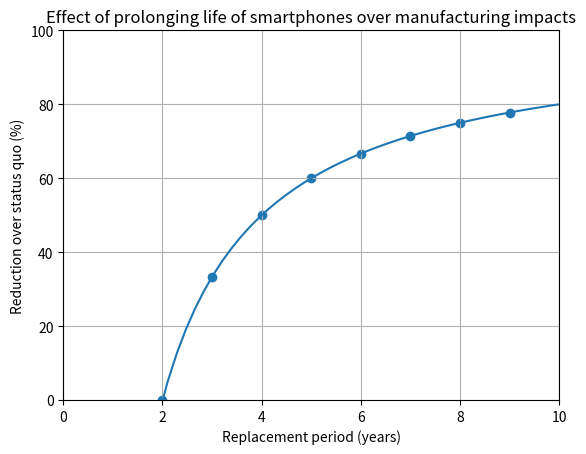

Write the Python code that produced this figure.
import matplotlib.pyplot as plt
import numpy as np

T_max = 10
I_0 = 1


def get_reduction(t):
    I_2 = (I_0 / 2) * T_max
    I_r = (I_0 / t) * T_max
    return -(I_r - I_2) / I_2 * 100


T_cont = np.linspace(1, T_max)
T_disc = np.arange(1, T_max, 1)

plt.xlim(0, T_max)
plt.ylim(0, 100)
plt.xlabel("Replacement period (years)")
plt.ylabel("Reduction over status quo (%)")
plt.title("Effect of prolonging life of smartphones over manufacturing impacts")
plt.grid()
plt.plot(T_cont, get_reduction(T_cont))
plt.scatter(T_disc, get_reduction(T_disc))
plt.show()
